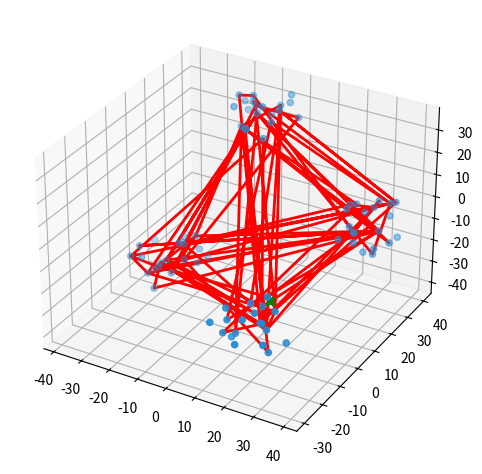

Source code (Python):
import numpy as np
import matplotlib.pyplot as plt


def distance(p1, p2):
    return np.sqrt(np.sum((p1 - p2) ** 2))


def total_distance(path, pointsInside):
    dist = 0
    for currentIndex in range(len(path) - 1):
        dist += distance(pointsInside[int(path[currentIndex])], pointsInside[int(path[currentIndex + 1])])
    return dist


def generate_points(Nelements):
    x_partition = np.random.uniform(-10, 10, size=(Nelements, 3))
    y_partition = np.random.uniform(0, 20, size=(Nelements, 3))
    z_partition = np.random.uniform(-20, 0, size=(Nelements, 3))
    w_partition = np.random.uniform(0, 20, size=(Nelements, 3))

    x1 = np.array([[20, -20, -20]])
    x1 = np.tile(x1, (Nelements, 1))
    x_partition = x_partition + x1

    x1 = np.array([[-20, 20, 20]])
    x1 = np.tile(x1, (Nelements, 1))
    y_partition = y_partition + x1

    x1 = np.array([[-20, 20, -20]])
    x1 = np.tile(x1, (Nelements, 1))
    z_partition = z_partition + x1

    x1 = np.array([[20, 20, -20]])
    x1 = np.tile(x1, (Nelements, 1))
    w_partition = w_partition + x1
    return np.concatenate((x_partition, y_partition, z_partition, w_partition), axis=0)


K = 20
points = generate_points(K)
I = np.random.permutation(K * 4)
inicial = I[0]
p_origem = points[inicial, :].reshape(1, 3)
points = np.delete(points, inicial, axis=0)

Populacao = np.empty((0, points.shape[0]))
N = 50
for i in range(N):
    individuo = np.random.permutation(points.shape[0]).reshape(1, points.shape[0])
    Populacao = np.concatenate((Populacao, individuo))

vetor_origem = np.tile(np.array([[int(inicial)]]), (N, 1))

# essa matriz pode ser utilizado para aptidao:
caminhos = np.concatenate((vetor_origem, Populacao, vetor_origem), axis=1)


# Algoritmo Genético
def genetic_algorithm(population, pointsGeneric, generationsInside):
    for generation in range(generationsInside):
        fitness = np.array([total_distance(path, pointsGeneric) for path in population])
        sorted_indices = np.argsort(fitness)
        population = population[sorted_indices]

        # Seleção dos melhores indivíduos
        selected_indices = sorted_indices[:N // 2]
        selected_population = population[selected_indices]

        # Cruzamento (crossover)
        crossover_population = []
        for i in range(N // 2):
            parent1 = selected_population[i]
            parent2 = selected_population[np.random.randint(0, N // 2)]
            crossover_point = np.random.randint(1, len(parent1) - 1)
            child = np.concatenate((parent1[:crossover_point], parent2[crossover_point:]))
            crossover_population.append(child)

        # Mutação
        mutation_population = np.random.permutation(population)[:N // 4]
        for i in range(N // 4):
            mutation_point1 = np.random.randint(0, len(mutation_population[i]))
            mutation_point2 = np.random.randint(0, len(mutation_population[i]))
            mutation_population[i][mutation_point1], mutation_population[i][mutation_point2] = \
                mutation_population[i][mutation_point2], mutation_population[i][mutation_point1]

        # Nova população
        population = np.concatenate((selected_population, crossover_population, mutation_population))

    best_path = population[0]
    return best_path


# Parâmetros do algoritmo genético
generations = 100

# Inicialização da população
Populacao = np.empty((0, points.shape[0]))
for i in range(N):
    individuo = np.random.permutation(points.shape[0]).reshape(1, points.shape[0])
    Populacao = np.concatenate((Populacao, individuo))

# Execução do algoritmo genético
best_path = genetic_algorithm(Populacao, points, generations)

best_path = np.concatenate(([int(inicial)], best_path, [int(inicial)]))
best_path = best_path.astype(int)  # Converte para inteiros
path_points = points[best_path]

# Visualização do melhor caminho encontrado
fig = plt.figure()
ax = fig.add_subplot(projection='3d')
ax.scatter(points[:, 0], points[:, 1], points[:, 2], c='#248DD2', marker='o')
ax.scatter(p_origem[0:, 0], p_origem[0:, 1], p_origem[0:, 2], c='green', marker='x', linewidth=3, s=30)

# Melhor caminho encontrado
ax.plot(path_points[:, 0], path_points[:, 1], path_points[:, 2], color='r', linewidth=2)

plt.tight_layout()
plt.show()
